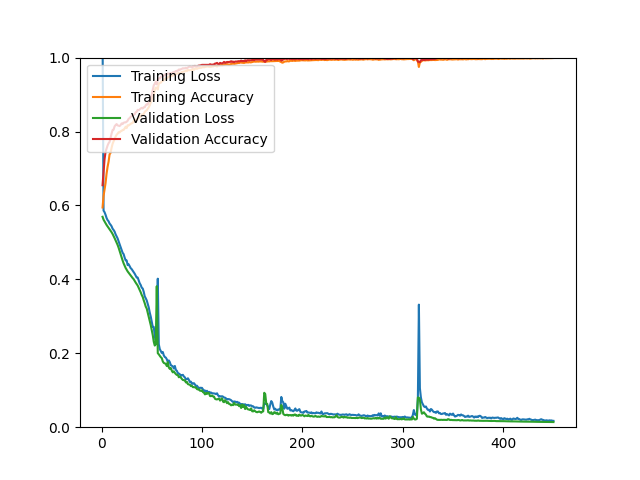

Source data for this figure (header and first rows):
epoch, loss, acc, val_loss, val_acc
1, 1.065, 0.5945, 0.5693, 0.6547
2, 0.5861, 0.6256, 0.5615, 0.6914
3, 0.5817, 0.6423, 0.5567, 0.7254
4, 0.5747, 0.6604, 0.5518, 0.7451
5, 0.5661, 0.6857, 0.5472, 0.7540
6, 0.5604, 0.7042, 0.5433, 0.7621
7, 0.5572, 0.7182, 0.5394, 0.7683
8, 0.5510, 0.7382, 0.5354, 0.7719
9, 0.5478, 0.7423, 0.5320, 0.7835
10, 0.5436, 0.7558, 0.5275, 0.7943
11, 0.5371, 0.7668, 0.5228, 0.8041
12, 0.5336, 0.7732, 0.5174, 0.8050
13, 0.5292, 0.7794, 0.5115, 0.8140
14, 0.5218, 0.7863, 0.5057, 0.8175
15, 0.5163, 0.7912, 0.4993, 0.8202
16, 0.5108, 0.7941, 0.4931, 0.8166
17, 0.5033, 0.7982, 0.4856, 0.8157
18, 0.4950, 0.7974, 0.4769, 0.8148
19, 0.4874, 0.8009, 0.4676, 0.8175
20, 0.4799, 0.8015, 0.4594, 0.8220
21, 0.4718, 0.8044, 0.4509, 0.8202
22, 0.4682, 0.8043, 0.4432, 0.8238
23, 0.4590, 0.8083, 0.4370, 0.8247
24, 0.4514, 0.8129, 0.4308, 0.8247
25, 0.4512, 0.8094, 0.4261, 0.8265
26, 0.4387, 0.8170, 0.4214, 0.8292
27, 0.4409, 0.8165, 0.4178, 0.8345
28, 0.4359, 0.8186, 0.4140, 0.8363
29, 0.4304, 0.8210, 0.4103, 0.8399
30, 0.4277, 0.8225, 0.4066, 0.8417
31, 0.4236, 0.8231, 0.4034, 0.8435
32, 0.4196, 0.8291, 0.4004, 0.8462
33, 0.4154, 0.8270, 0.3956, 0.8462
34, 0.4100, 0.8321, 0.3912, 0.8524
35, 0.4050, 0.8304, 0.3870, 0.8533
36, 0.4049, 0.8349, 0.3831, 0.8587
37, 0.3973, 0.8365, 0.3767, 0.8578
38, 0.3894, 0.8406, 0.3710, 0.8596
39, 0.3848, 0.8400, 0.3650, 0.8623
40, 0.3776, 0.8459, 0.3578, 0.8640
41, 0.3752, 0.8457, 0.3524, 0.8623
42, 0.3664, 0.8475, 0.3433, 0.8658
43, 0.3541, 0.8531, 0.3355, 0.8658
44, 0.3489, 0.8557, 0.3263, 0.8712
45, 0.3430, 0.8574, 0.3209, 0.8739
46, 0.3338, 0.8613, 0.3096, 0.8730
47, 0.3241, 0.8657, 0.2985, 0.8810
48, 0.3103, 0.8706, 0.2874, 0.8828
49, 0.2992, 0.8780, 0.2761, 0.8882
50, 0.2858, 0.8853, 0.2618, 0.9007
51, 0.2712, 0.8954, 0.2491, 0.9132
52, 0.2713, 0.8983, 0.2312, 0.9249
53, 0.2467, 0.9123, 0.2209, 0.9293
54, 0.2356, 0.9187, 0.2248, 0.9347
55, 0.2689, 0.9187, 0.3814, 0.9275
56, 0.4018, 0.9135, 0.2001, 0.9410
57, 0.2245, 0.9300, 0.1973, 0.9436
58, 0.2113, 0.9313, 0.1931, 0.9436
59, 0.2060, 0.9322, 0.1895, 0.9481
60, 0.2008, 0.9357, 0.1869, 0.9490
... 390 more rows
